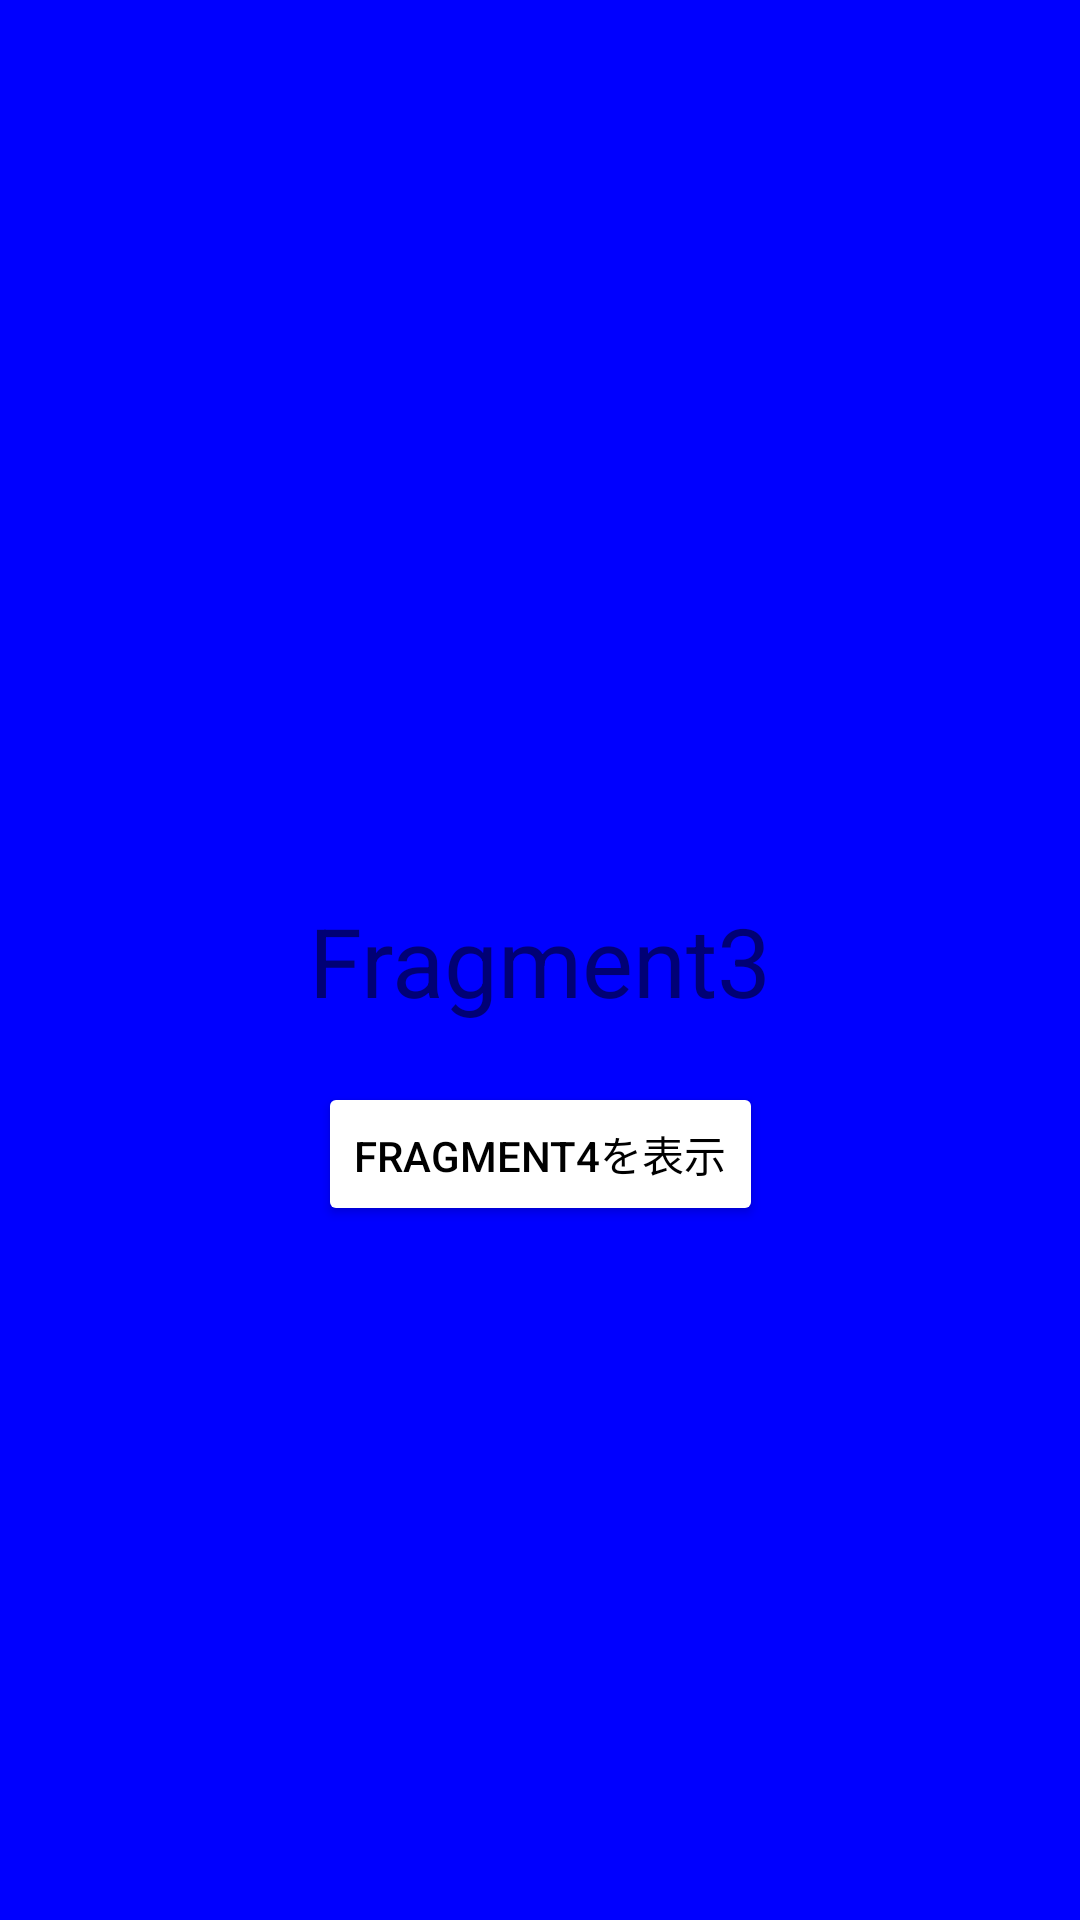

Android layout source for this screen:
<!-- AndroidManifest.xml: application theme Theme.Exercise3 -->
<!-- res/layout/fragment_3.xml -->
<?xml version="1.0" encoding="utf-8"?>
<androidx.constraintlayout.widget.ConstraintLayout xmlns:android="http://schemas.android.com/apk/res/android"
    xmlns:tools="http://schemas.android.com/tools"
    android:layout_width="match_parent"
    android:layout_height="match_parent"
    android:background="@color/blue"
    xmlns:app="http://schemas.android.com/apk/res-auto"
    tools:context=".Fragment3">

    <TextView
        android:id="@+id/text_title"
        android:layout_width="wrap_content"
        android:layout_height="wrap_content"
        android:text="Fragment3"
        android:textSize="32sp"
        app:layout_constraintStart_toStartOf="parent"
        app:layout_constraintEnd_toEndOf="parent"
        app:layout_constraintTop_toTopOf="parent"
        app:layout_constraintBottom_toBottomOf="parent" />

    <TextView
        android:id="@+id/text_content"
        android:layout_width="wrap_content"
        android:layout_height="wrap_content"
        app:layout_constraintStart_toStartOf="parent"
        app:layout_constraintEnd_toEndOf="parent"
        app:layout_constraintTop_toBottomOf="@id/text_title" />

    <Button
        android:id="@+id/button_fragment4"
        android:layout_width="wrap_content"
        android:layout_height="wrap_content"
        android:text="Fragment4を表示"
        android:textColor="@color/black"
        android:backgroundTint="@color/white"
        app:layout_constraintStart_toStartOf="parent"
        app:layout_constraintEnd_toEndOf="parent"
        app:layout_constraintTop_toBottomOf="@id/text_content" />

</androidx.constraintlayout.widget.ConstraintLayout>
<!-- resources referenced by this layout -->
<resources>
  <color name="black">#FF000000</color>
  <color name="blue">#0000FF</color>
  <color name="white">#FFFFFFFF</color>
  <style name="Theme.Exercise3" parent="Theme.MaterialComponents.DayNight.DarkActionBar">
          
          <item name="colorPrimary">@color/purple_500</item>
          <item name="colorPrimaryVariant">@color/purple_700</item>
          <item name="colorOnPrimary">@color/white</item>
          
          <item name="colorSecondary">@color/teal_200</item>
          <item name="colorSecondaryVariant">@color/teal_700</item>
          <item name="colorOnSecondary">@color/black</item>
          
          <item name="android:statusBarColor" tools:targetApi="l">?attr/colorPrimaryVariant</item>
          
      </style>
  <color name="purple_500">#FF6200EE</color>
  <color name="purple_700">#FF3700B3</color>
  <color name="teal_200">#FF03DAC5</color>
  <color name="teal_700">#FF018786</color>
</resources>
